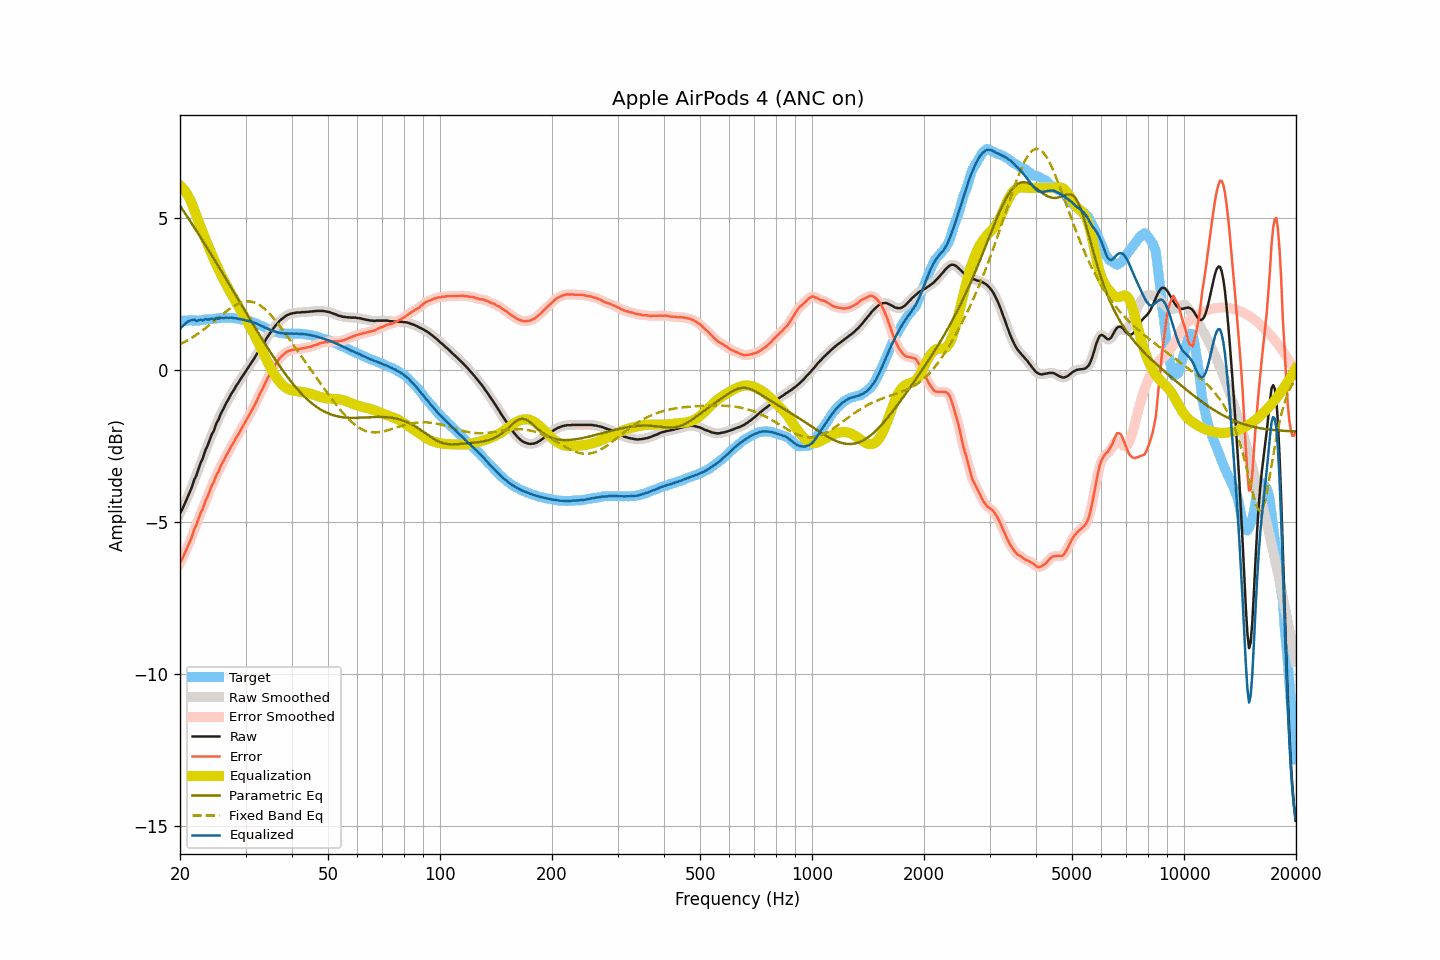

Data behind this chart, as committed beside it:
frequency, raw, smoothed, error, error_smoothed, equalization, parametric_eq, fixed_band_eq, equalized_raw, equalized_smoothed, target
20.00, -4.71, -4.71, -6.34, -6.35, 6.08, 5.41, 0.85, 1.37, 1.36, 1.63
20.20, -4.62, -4.61, -6.25, -6.24, 6.03, 5.33, 0.88, 1.41, 1.42, 1.63
20.40, -4.51, -4.51, -6.14, -6.13, 5.98, 5.26, 0.90, 1.47, 1.47, 1.63
20.61, -4.39, -4.39, -6.02, -6.02, 5.91, 5.18, 0.93, 1.52, 1.52, 1.63
20.81, -4.27, -4.27, -5.90, -5.90, 5.83, 5.10, 0.96, 1.56, 1.56, 1.63
21.02, -4.14, -4.15, -5.78, -5.78, 5.74, 5.01, 0.99, 1.60, 1.60, 1.64
21.23, -4.02, -4.02, -5.66, -5.66, 5.65, 4.93, 1.02, 1.63, 1.63, 1.64
21.44, -3.90, -3.88, -5.53, -5.52, 5.54, 4.85, 1.06, 1.64, 1.66, 1.64
21.66, -3.74, -3.75, -5.38, -5.38, 5.40, 4.77, 1.09, 1.66, 1.65, 1.64
21.87, -3.59, -3.61, -5.22, -5.24, 5.25, 4.69, 1.12, 1.67, 1.64, 1.64
22.09, -3.49, -3.47, -5.12, -5.10, 5.11, 4.60, 1.16, 1.62, 1.64, 1.63
22.31, -3.34, -3.33, -4.97, -4.96, 4.97, 4.52, 1.19, 1.63, 1.64, 1.63
22.54, -3.18, -3.19, -4.82, -4.83, 4.83, 4.44, 1.23, 1.65, 1.64, 1.63
22.76, -3.03, -3.05, -4.67, -4.69, 4.69, 4.35, 1.27, 1.67, 1.65, 1.64
22.99, -2.93, -2.90, -4.58, -4.56, 4.56, 4.27, 1.31, 1.63, 1.66, 1.65
23.22, -2.77, -2.77, -4.43, -4.43, 4.43, 4.19, 1.35, 1.66, 1.66, 1.66
23.45, -2.61, -2.63, -4.28, -4.30, 4.29, 4.10, 1.39, 1.69, 1.66, 1.67
23.69, -2.50, -2.49, -4.18, -4.17, 4.16, 4.02, 1.43, 1.66, 1.67, 1.68
23.92, -2.37, -2.35, -4.05, -4.03, 4.04, 3.93, 1.47, 1.67, 1.68, 1.68
24.16, -2.22, -2.23, -3.90, -3.91, 3.91, 3.84, 1.51, 1.69, 1.68, 1.68
24.40, -2.09, -2.10, -3.77, -3.78, 3.79, 3.76, 1.56, 1.70, 1.68, 1.68
24.65, -2.00, -1.97, -3.69, -3.65, 3.66, 3.67, 1.60, 1.66, 1.69, 1.69
24.89, -1.84, -1.85, -3.53, -3.55, 3.54, 3.58, 1.64, 1.71, 1.69, 1.70
25.14, -1.71, -1.73, -3.41, -3.43, 3.43, 3.50, 1.69, 1.72, 1.70, 1.70
25.39, -1.63, -1.60, -3.34, -3.31, 3.31, 3.41, 1.73, 1.69, 1.72, 1.71
25.65, -1.48, -1.49, -3.19, -3.21, 3.20, 3.32, 1.78, 1.72, 1.71, 1.71
25.91, -1.37, -1.38, -3.09, -3.10, 3.10, 3.24, 1.82, 1.73, 1.72, 1.72
26.16, -1.28, -1.26, -3.00, -2.99, 2.99, 3.15, 1.86, 1.71, 1.73, 1.72
26.43, -1.16, -1.17, -2.89, -2.89, 2.89, 3.06, 1.90, 1.73, 1.72, 1.73
26.69, -1.06, -1.07, -2.78, -2.79, 2.79, 2.97, 1.94, 1.73, 1.72, 1.72
26.96, -0.97, -0.96, -2.70, -2.69, 2.69, 2.88, 1.98, 1.72, 1.73, 1.73
27.23, -0.87, -0.87, -2.60, -2.59, 2.59, 2.79, 2.02, 1.72, 1.73, 1.73
27.50, -0.77, -0.78, -2.49, -2.50, 2.50, 2.70, 2.06, 1.73, 1.72, 1.72
27.77, -0.69, -0.69, -2.41, -2.41, 2.41, 2.62, 2.09, 1.72, 1.72, 1.72
28.05, -0.61, -0.60, -2.32, -2.31, 2.32, 2.53, 2.13, 1.71, 1.71, 1.71
28.33, -0.51, -0.52, -2.21, -2.22, 2.22, 2.44, 2.15, 1.71, 1.70, 1.70
28.62, -0.44, -0.43, -2.14, -2.13, 2.13, 2.35, 2.18, 1.69, 1.70, 1.70
28.90, -0.35, -0.35, -2.05, -2.04, 2.04, 2.26, 2.20, 1.69, 1.69, 1.70
29.19, -0.27, -0.27, -1.94, -1.95, 1.95, 2.17, 2.22, 1.68, 1.68, 1.68
29.48, -0.19, -0.19, -1.85, -1.85, 1.85, 2.08, 2.24, 1.67, 1.67, 1.66
29.78, -0.11, -0.11, -1.76, -1.76, 1.76, 1.99, 2.25, 1.65, 1.65, 1.65
30.08, -0.03, -0.03, -1.66, -1.67, 1.67, 1.90, 2.26, 1.64, 1.64, 1.63
30.38, 0.05, 0.05, -1.58, -1.58, 1.58, 1.82, 2.26, 1.63, 1.63, 1.63
30.68, 0.13, 0.13, -1.49, -1.49, 1.48, 1.73, 2.26, 1.61, 1.61, 1.62
30.99, 0.21, 0.21, -1.39, -1.39, 1.39, 1.64, 2.26, 1.60, 1.60, 1.60
31.30, 0.29, 0.29, -1.29, -1.29, 1.29, 1.55, 2.25, 1.58, 1.58, 1.58
31.61, 0.37, 0.37, -1.19, -1.19, 1.19, 1.46, 2.23, 1.56, 1.56, 1.56
31.93, 0.46, 0.46, -1.09, -1.08, 1.08, 1.38, 2.21, 1.54, 1.54, 1.55
32.24, 0.55, 0.55, -0.97, -0.97, 0.98, 1.29, 2.19, 1.53, 1.52, 1.52
32.57, 0.63, 0.63, -0.86, -0.86, 0.87, 1.20, 2.16, 1.50, 1.50, 1.49
32.89, 0.72, 0.72, -0.75, -0.75, 0.76, 1.12, 2.13, 1.48, 1.48, 1.47
33.22, 0.80, 0.80, -0.66, -0.65, 0.65, 1.03, 2.09, 1.45, 1.45, 1.46
33.55, 0.89, 0.89, -0.54, -0.54, 0.54, 0.95, 2.05, 1.43, 1.43, 1.43
33.89, 0.97, 0.97, -0.43, -0.43, 0.43, 0.86, 2.00, 1.40, 1.40, 1.40
34.23, 1.06, 1.06, -0.32, -0.32, 0.32, 0.78, 1.95, 1.38, 1.38, 1.38
34.57, 1.14, 1.14, -0.21, -0.21, 0.21, 0.69, 1.90, 1.35, 1.35, 1.36
34.92, 1.22, 1.22, -0.11, -0.11, 0.11, 0.61, 1.84, 1.33, 1.33, 1.33
35.27, 1.29, 1.29, -0.01, -0.01, 0.01, 0.53, 1.78, 1.30, 1.31, 1.30
35.62, 1.37, 1.37, 0.09, 0.08, -0.08, 0.45, 1.72, 1.29, 1.29, 1.29
35.97, 1.44, 1.44, 0.17, 0.17, -0.17, 0.37, 1.66, 1.28, 1.27, 1.27
... 635 more rows
